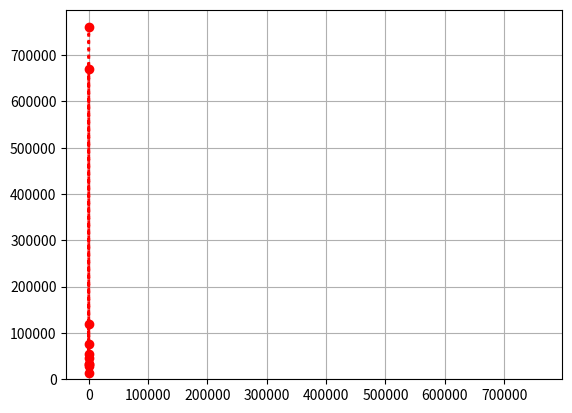

Here is the Python script that generated this plot:
import pandas as pd 
import matplotlib.pyplot as plt 

# Univariate - Numerical
data = {
    "Salary": [120000, 34000, 77000, 760000, 32000,54000, 670000, 45000, 13400, 29000]
}

df = pd.DataFrame(data)
print(df.head(5))

# Line plot 
plt.plot(df["Salary"],color="red",marker="o",linestyle= ":",linewidth="2")
plt.grid()
plt.show()

# Histogram
plt.hist(df["Salary"],bins =5 ,color="green")
plt.show()
